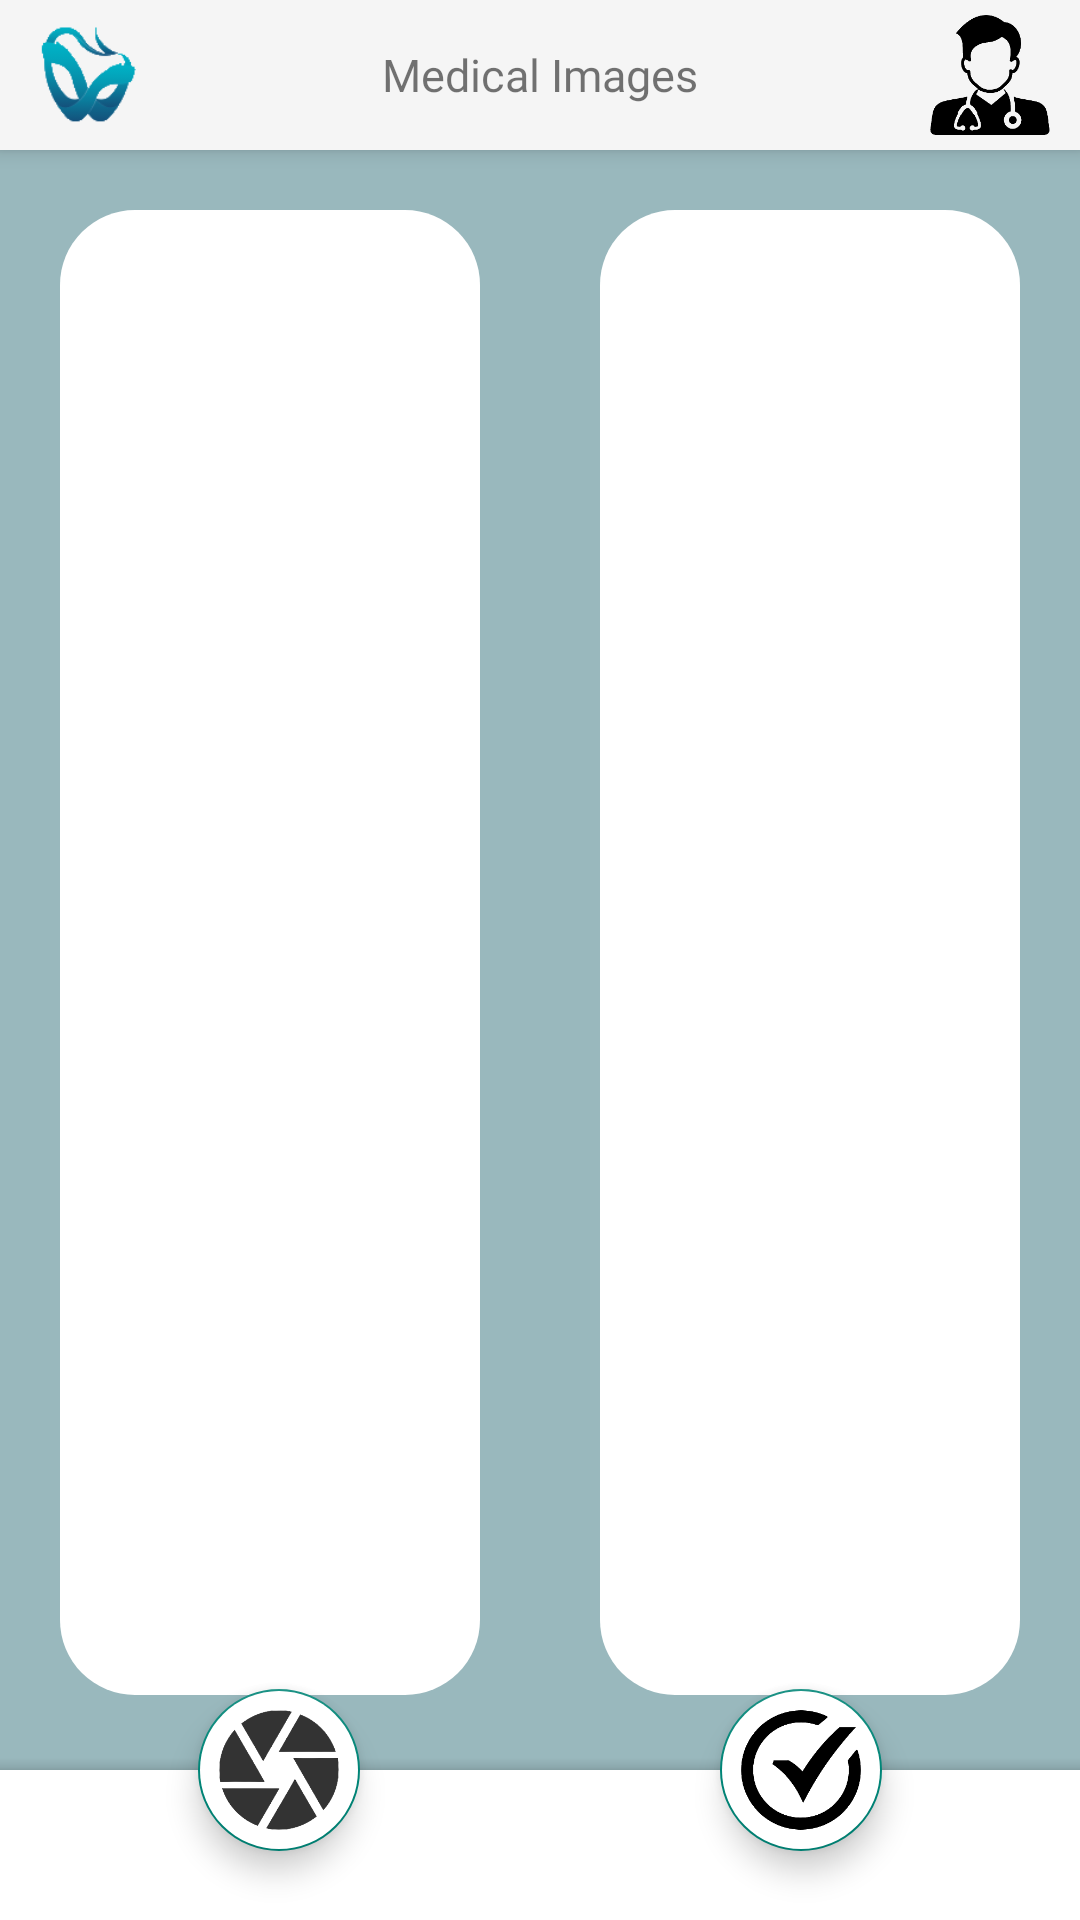

Android layout source for this screen:
<!-- AndroidManifest.xml: activity theme Theme.MaterialComponents.DayNight.NoActionBar.Bridge -->
<!-- res/layout/activity_view_img.xml -->
<?xml version="1.0" encoding="utf-8"?>
<androidx.coordinatorlayout.widget.CoordinatorLayout
    xmlns:android="http://schemas.android.com/apk/res/android"
    xmlns:app="http://schemas.android.com/apk/res-auto"
    xmlns:tools="http://schemas.android.com/tools"
    android:layout_width="match_parent"
    android:layout_height="match_parent"
    tools:context=".activities.FlirCameraActivity"
    android:layoutDirection="ltr">

    <com.google.android.material.appbar.AppBarLayout
        android:id="@+id/app_bar_visit"
        android:layout_width="match_parent"
        android:layout_height="50dp">
        <RelativeLayout
            android:layout_width="match_parent"
            android:layout_height="wrap_content"
            app:layout_anchor="@id/app_bar"
            android:gravity="center"
            >

            <ImageView
                android:layout_width="50dp"
                android:layout_height="wrap_content"
                android:layout_alignParentLeft="true"
                android:padding="5dp"
                android:layout_marginLeft="5dp"
                android:src="@drawable/logo" />

            <TextView
                android:layout_width="wrap_content"
                android:layout_height="wrap_content"
                android:layout_centerInParent="true"
                android:fontFamily="@font/montserrat"
                android:gravity="center"
                android:padding="5dp"
                android:text="Medical Images"
                android:textSize="15dp" />

            <ImageView
                android:layout_width="50dp"
                android:layout_height="wrap_content"
                android:layout_alignParentRight="true"
                android:padding="5dp"
                android:layout_marginRight="5dp"
                android:src="@drawable/doctor" />
        </RelativeLayout>

    </com.google.android.material.appbar.AppBarLayout>
    <LinearLayout
        android:layout_width="match_parent"
        android:layout_height="match_parent"
        android:orientation="vertical"
        android:background="@color/test"
        android:layout_marginTop="50dp"
        android:layout_marginBottom="50dp">

        <LinearLayout
            android:layout_width="match_parent"
            android:layout_height="0dp"
            android:layout_weight="4"
            android:orientation="vertical">
            <LinearLayout
                android:layout_width="match_parent"
                android:layout_height="0dp"
                android:layout_weight="0.2"
                android:visibility="gone"
                android:orientation="horizontal">
                <TextView
                    android:id="@+id/thermal_v_txt"
                    android:layout_width="0dp"
                    android:layout_height="match_parent"
                    android:layout_weight="1"
                    android:text="Thermal Image"
                    android:textSize="12dp"
                    android:visibility="gone"
                    android:fontFamily="@font/montserrat_bold"
                    android:gravity="bottom|center"
                    />
                <TextView
                    android:id="@+id/visible_v_txt"
                    android:layout_width="0dp"
                    android:layout_height="match_parent"
                    android:layout_weight="1"
                    android:text="Visible Image"
                    android:textSize="12dp"
                    android:visibility="gone"
                    android:fontFamily="@font/montserrat_bold"
                    android:gravity="bottom|center"/>


            </LinearLayout>
            <LinearLayout
                android:layout_width="match_parent"
                android:layout_height="0dp"
                android:layout_weight="2"
                android:layout_marginBottom="5dp"
                android:orientation="horizontal">
                <ImageView
                    android:id="@+id/img_thermal_view"
                    android:layout_width="0dp"
                    android:layout_height="match_parent"
                    android:layout_weight="1"
                    android:layout_margin="20dp"
                    android:background="@drawable/white_background6"
                    android:scaleType="fitXY"
                    />
                <ImageView
                    android:id="@+id/img_visible_view"
                    android:layout_width="0dp"
                    android:layout_height="match_parent"
                    android:layout_weight="1"
                    android:scaleType="fitXY"
                    android:layout_margin="20dp"
                    android:background="@drawable/white_background6" />
            </LinearLayout>
        </LinearLayout>

    </LinearLayout>

    <com.google.android.material.bottomappbar.BottomAppBar
        android:id="@+id/bar"
        android:layout_gravity="bottom"
        android:layout_width="match_parent"
        android:layout_height="50dp" />

    <LinearLayout
        android:layout_width="match_parent"
        android:layout_height="wrap_content"
        android:gravity="bottom|center"
        android:orientation="horizontal"
        app:layout_anchor="@id/bar">

        <com.google.android.material.floatingactionbutton.FloatingActionButton
            android:id="@+id/img_capture_view"
            android:layout_width="wrap_content"
            android:layout_height="wrap_content"
            android:layout_marginHorizontal="60dp"
            android:backgroundTint="@color/white"
            android:src="@drawable/cap"
            app:fabCustomSize="54dp"
            app:maxImageSize="40dp" />

        <com.google.android.material.floatingactionbutton.FloatingActionButton
            android:id="@+id/img_verify_view"
            android:layout_width="wrap_content"
            android:layout_height="wrap_content"
            android:backgroundTint="@color/white"
            android:layout_marginHorizontal="60dp"
            android:src="@drawable/complete"
            app:fabCustomSize="54dp"
            app:maxImageSize="40dp" />

    </LinearLayout>
</androidx.coordinatorlayout.widget.CoordinatorLayout>
<!-- resources referenced by this layout -->
<resources>
  <color name="test">#99B8BD</color>
  <color name="white">#FFFFFF</color>
  <!-- drawable cap: png bitmap (drawable, 14607 bytes) -->
  <!-- drawable complete: png bitmap (drawable, 6400 bytes) -->
  <!-- drawable doctor: png bitmap (drawable, 6643 bytes) -->
  <!-- drawable logo: png bitmap (drawable, 4834 bytes) -->
  <!-- drawable white_background6 (drawable) -->
  <?xml version="1.0" encoding="utf-8"?>
  <shape xmlns:android="http://schemas.android.com/apk/res/android" xmlns:app="http://schemas.android.com/apk/res-auto" xmlns:aapt="http://schemas.android.com/aapt" android:shape="rectangle">
      <solid android:color="#fff"/>
  
      <corners
          android:bottomRightRadius="25dp"
          android:bottomLeftRadius="25dp"
          android:topLeftRadius="25dp"
          android:topRightRadius="25dp"
          />
  </shape>
</resources>
